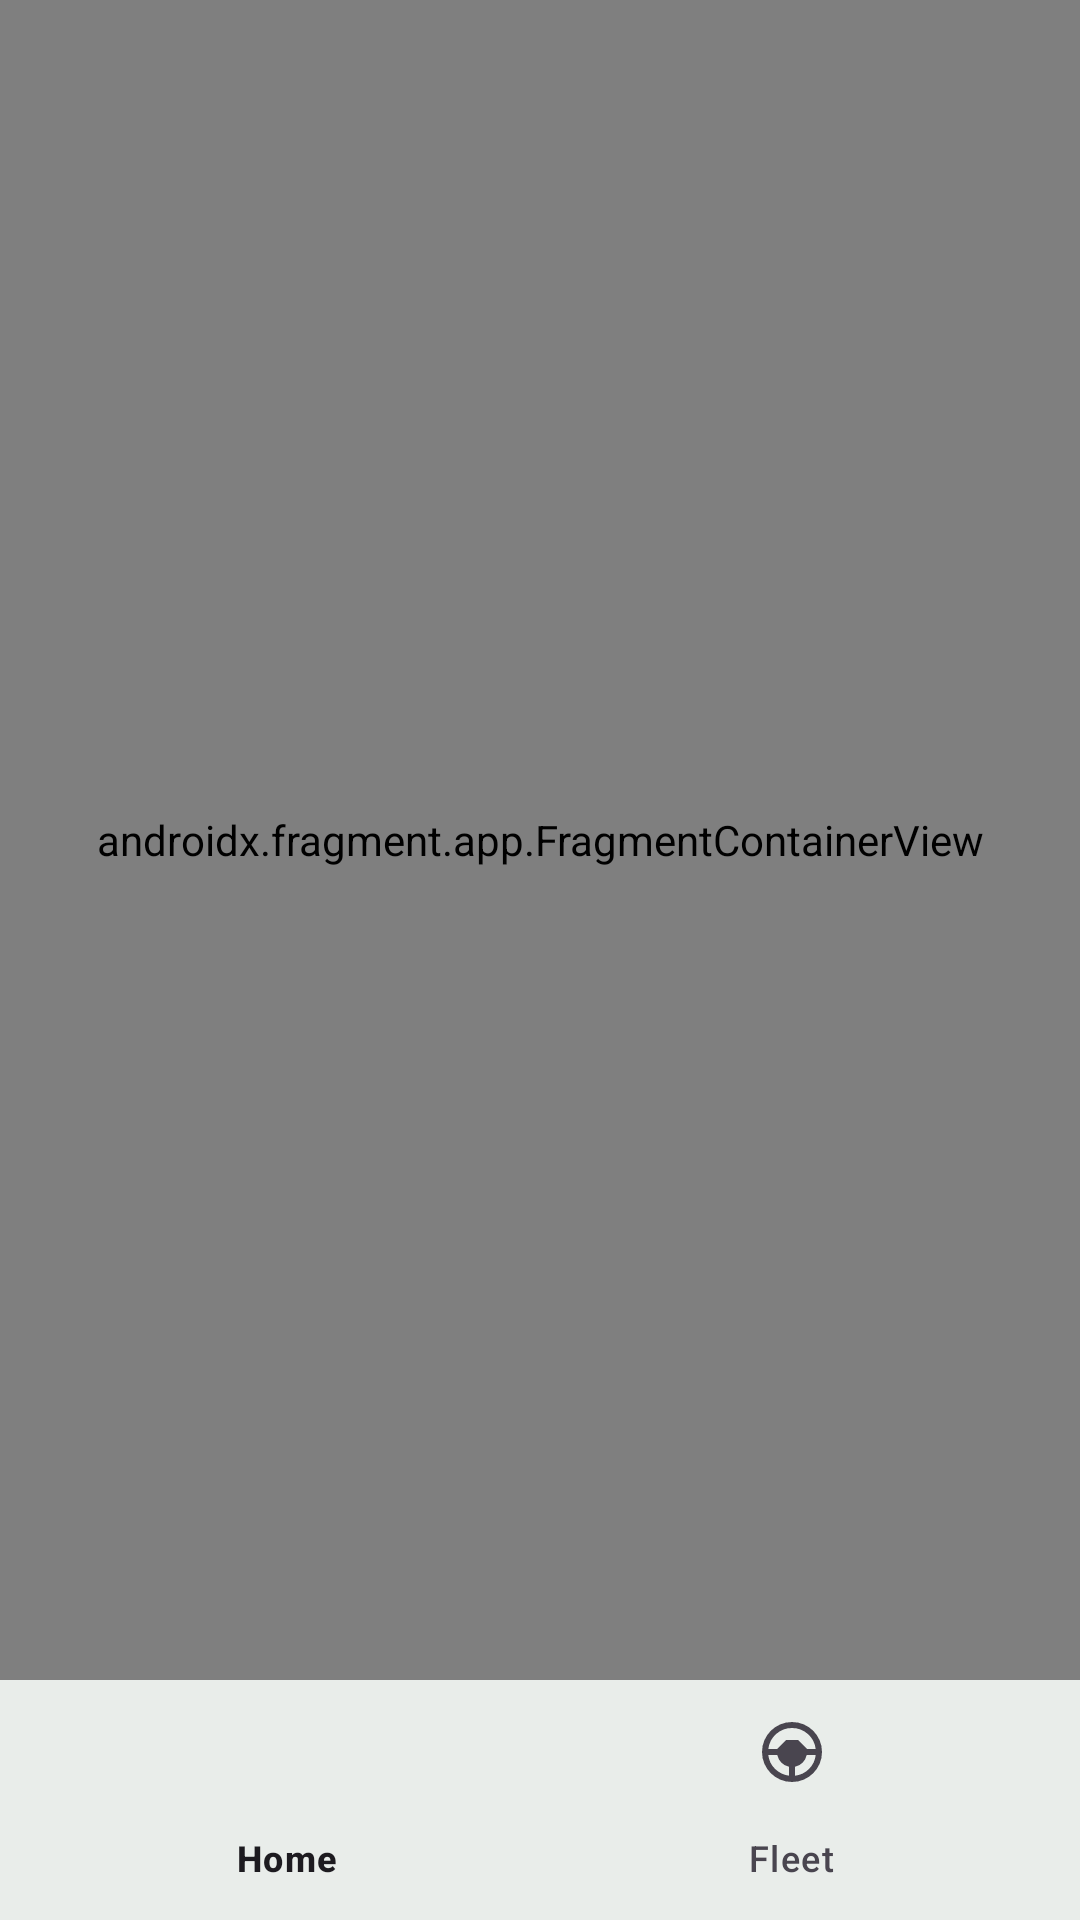

This screen was rendered from an Android layout file. Write that file and the resources it references.
<!-- AndroidManifest.xml: application theme Theme.Greenfleet -->
<!-- res/layout/activity_main.xml -->
<?xml version="1.0" encoding="utf-8"?>
<androidx.constraintlayout.widget.ConstraintLayout
    xmlns:android="http://schemas.android.com/apk/res/android"
    xmlns:app="http://schemas.android.com/apk/res-auto"
    xmlns:tools="http://schemas.android.com/tools"
    android:layout_width="match_parent"
    android:layout_height="match_parent"
    tools:context=".MainActivity">

    <androidx.fragment.app.FragmentContainerView
        android:id="@+id/nav_host_fragment"
        android:name="androidx.navigation.fragment.NavHostFragment"
        android:layout_width="0dp"
        android:layout_height="0dp"
        app:defaultNavHost="true"
        app:layout_constraintBottom_toTopOf="@id/bottom_navigation"
        app:layout_constraintEnd_toEndOf="parent"
        app:layout_constraintStart_toStartOf="parent"
        app:layout_constraintTop_toTopOf="parent"

        />

    <com.google.android.material.bottomnavigation.BottomNavigationView
        android:id="@+id/bottom_navigation"
        android:layout_width="match_parent"
        android:layout_height="wrap_content"
        android:background="?android:attr/windowBackground"
        app:menu="@menu/bottom_nav_menu"
        app:layout_constraintBottom_toBottomOf="parent"
        app:layout_constraintEnd_toEndOf="parent"
        app:layout_constraintStart_toStartOf="parent" />

</androidx.constraintlayout.widget.ConstraintLayout>
<!-- resources referenced by this layout -->
<resources>
  <style name="Theme.Greenfleet" parent="Base.Theme.Greenfleet" />
  <style name="Base.Theme.Greenfleet" parent="Theme.Material3.DayNight.NoActionBar">
          <item name="colorPrimary">@color/btn_color</item>
      </style>
  <color name="btn_color">#008000</color>
</resources>
